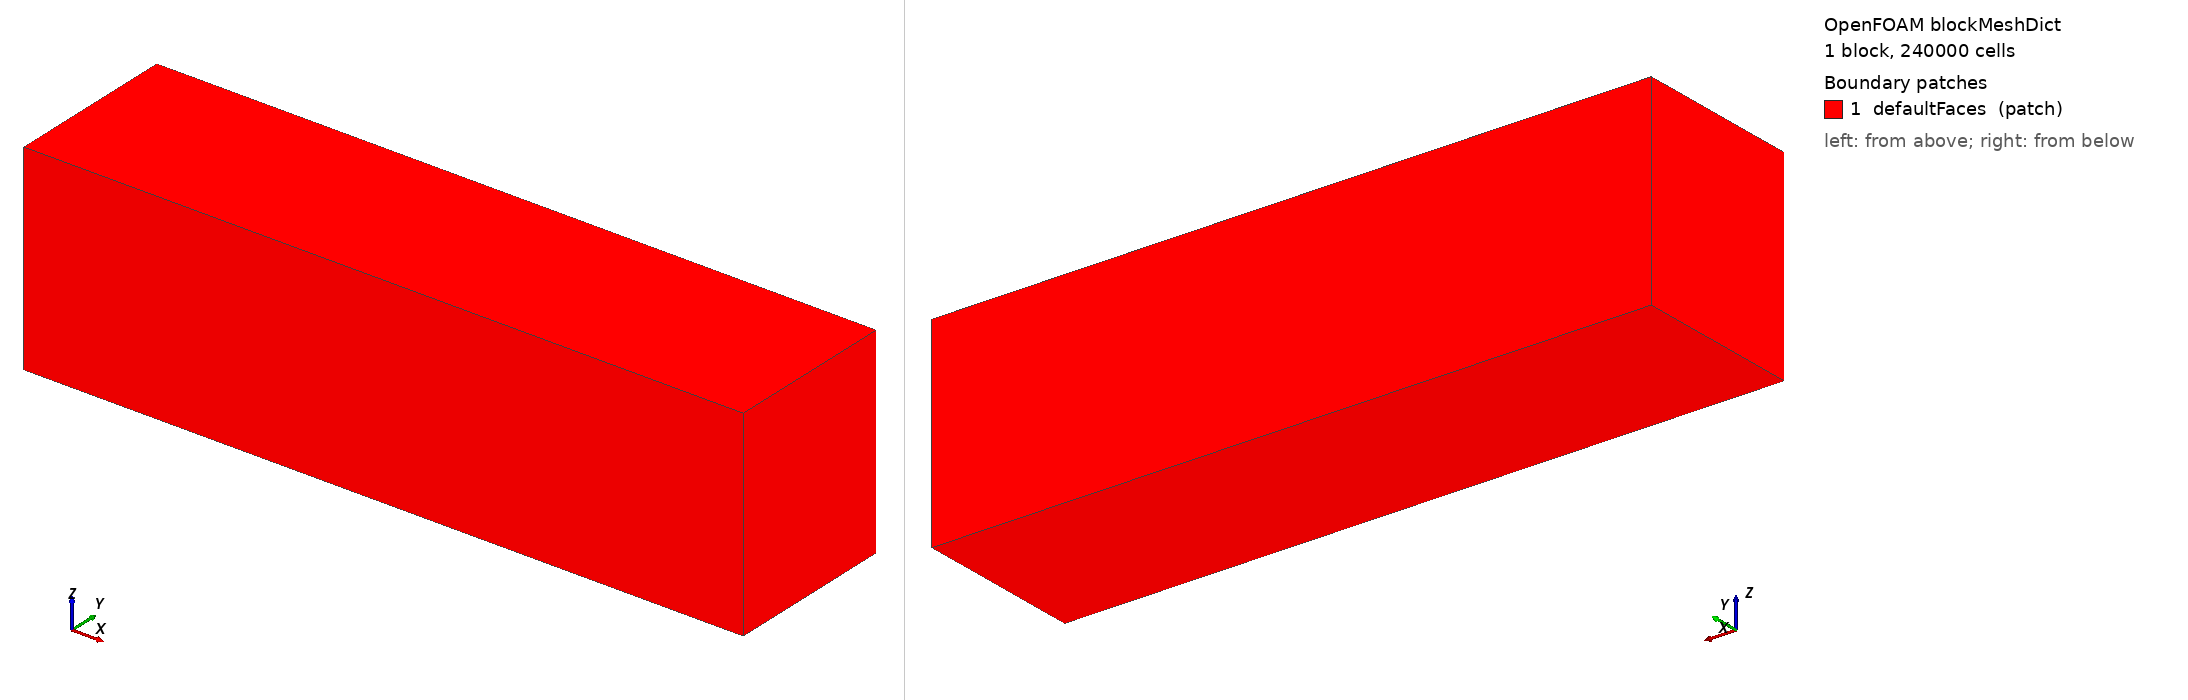

OpenFOAM case: the mesh blockMesh builds from blockMeshDict, 1 block(s), 240000 cells. Boundary patches (legend numbers): 1 defaultFaces (patch). Left view from above one corner, right view from below the opposite corner. Boundary conditions: 0 field file(s) under 0/; 0 of 1 drawn patches have an entry in a shipped field file.

=== system/blockMeshDict ===
/*--------------------------------*- C++ -*----------------------------------*\
| =========                 |                                                 |
| \\      /  F ield         | OpenFOAM: The Open Source CFD Toolbox           |
|  \\    /   O peration     | Version:  v2406                                 |
|   \\  /    A nd           | Website:  www.openfoam.com                      |
|    \\/     M anipulation  |                                                 |
\*---------------------------------------------------------------------------*/
FoamFile
{
    version     2.0;
    format      ascii;
    class       dictionary;
    object      blockMeshDict;
}
// * * * * * * * * * * * * * * * * * * * * * * * * * * * * * * * * * * * * * //

scale   1;

vertices
(
    (-0.05 -0.30 -0.35)
    ( 2.45 -0.30 -0.35)
    ( 2.45  0.30 -0.35)
    (-0.05  0.30 -0.35)
    (-0.05 -0.30  0.35)
    ( 2.45 -0.30  0.35)
    ( 2.45  0.30  0.35)
    (-0.05  0.30  0.35)
);

blocks
(
    hex (0 1 2 3 4 5 6 7) (100 40 60) simpleGrading (1 1 1)
);

edges
(
);

boundary
(
    defaultFaces
    {
        type patch;
        faces
        (
            (1 5 4 0)
            (3 7 6 2)
            (0 4 7 3)
            (2 6 5 1)
            (0 3 2 1)
            (4 5 6 7)
        );
    }
);

mergePatchPairs
(
);

// ************************************************************************* //


=== system/controlDict ===
/*--------------------------------*- C++ -*----------------------------------*\
| =========                 |                                                 |
| \\      /  F ield         | OpenFOAM: The Open Source CFD Toolbox           |
|  \\    /   O peration     | Version:  2412                                  |
|   \\  /    A nd           | Website:  www.openfoam.com                      |
|    \\/     M anipulation  |                                                 |
\*---------------------------------------------------------------------------*/
// * * * * * * * * * * * * * * * * * * * * * * * * * * * * * * * * * * * * * //
FoamFile
{
    version         2;
    format          ascii;
    class           dictionary;
    object          controlDict;
}

application     chtMultiRegionSimpleFoam;

startFrom       startTime;

startTime       0;

stopAt          endTime;

// Pseudo-time iterations (not physical seconds).
endTime         500;

deltaT          1;

writeControl    timeStep;

writeInterval   50;

purgeWrite      0;

writeFormat     ascii;

writePrecision  6;

writeCompression off;

timeFormat      general;

timePrecision   6;

runTimeModifiable true;

functions
{
    outletHotT
    {
        type            surfaceFieldValue;
        libs            ( fieldFunctionObjects );
        region          hot_fluid;
        regionType      patch;
        name            outlet_hot;
        operation       areaAverage;
        fields          ( T );
        writeFields     false;
        writeControl    timeStep;
        writeInterval   1;
        log             true;
    }
    outletColdT
    {
        type            surfaceFieldValue;
        libs            ( fieldFunctionObjects );
        region          cold_fluid;
        regionType      patch;
        name            outlet_cold;
        operation       areaAverage;
        fields          ( T );
        writeFields     false;
        writeControl    timeStep;
        writeInterval   1;
        log             true;
    }
    outletHotMdot
    {
        type            surfaceFieldValue;
        libs            ( fieldFunctionObjects );
        region          hot_fluid;
        regionType      patch;
        name            outlet_hot;
        operation       sum;
        fields          ( phi );
        writeFields     false;
        writeControl    timeStep;
        writeInterval   1;
        log             true;
    }
    outletColdMdot
    {
        type            surfaceFieldValue;
        libs            ( fieldFunctionObjects );
        region          cold_fluid;
        regionType      patch;
        name            outlet_cold;
        operation       sum;
        fields          ( phi );
        writeFields     false;
        writeControl    timeStep;
        writeInterval   1;
        log             true;
    }
    wallHeatFluxHot
    {
        type            wallHeatFlux;
        libs            ( fieldFunctionObjects );
        region          hot_fluid;
        patches         ( hot_fluid_to_cold_fluid );
        writeControl    writeTime;
        log             true;
    }
    wallHeatFluxCold
    {
        type            wallHeatFlux;
        libs            ( fieldFunctionObjects );
        region          cold_fluid;
        patches         ( cold_fluid_to_hot_fluid );
        writeControl    writeTime;
        log             true;
    }
}


// ************************************************************************* //
